Labelled photos from "skeletal_output", an image-classification folder in Eva13-sys/smart_mirror. The possible labels are: downward dog pose, goddess pose, plank pose, tree pose, warrior 2 pose.

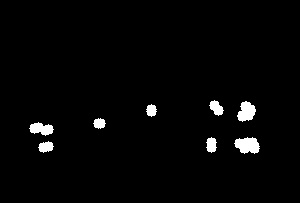
Label: plank pose

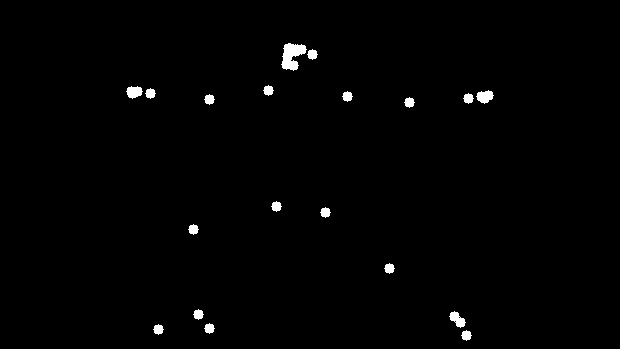
Label: warrior 2 pose

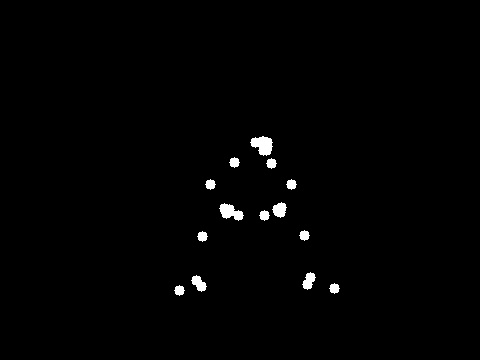
Label: goddess pose

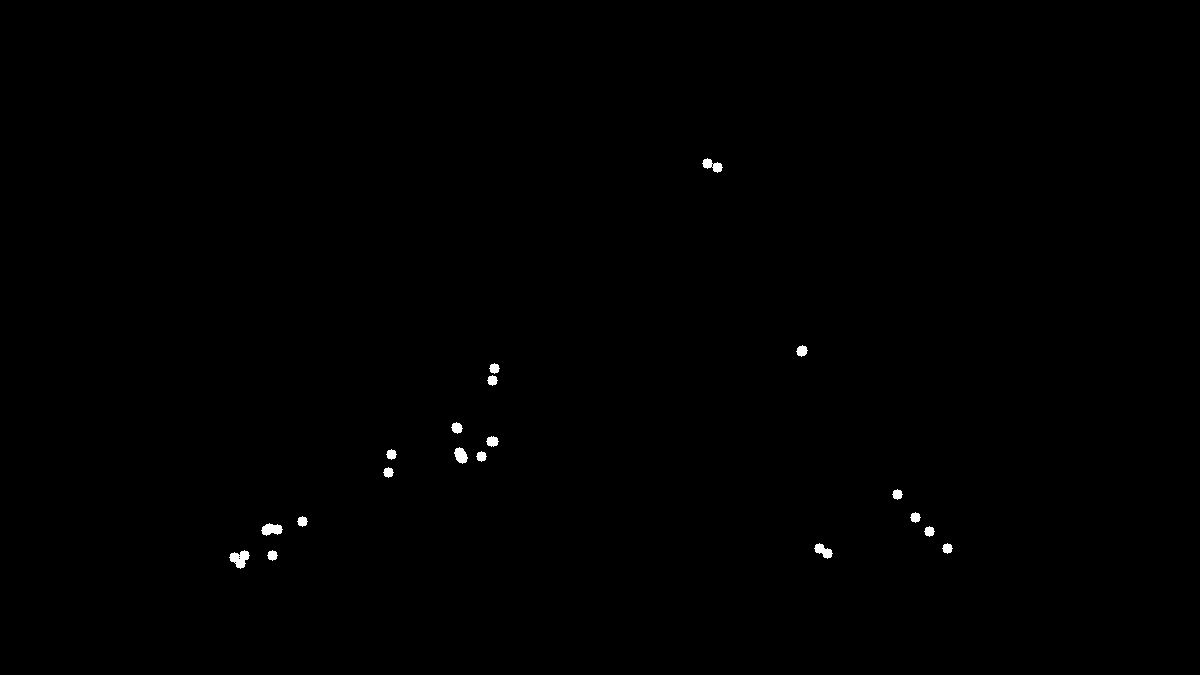
Label: downward dog pose

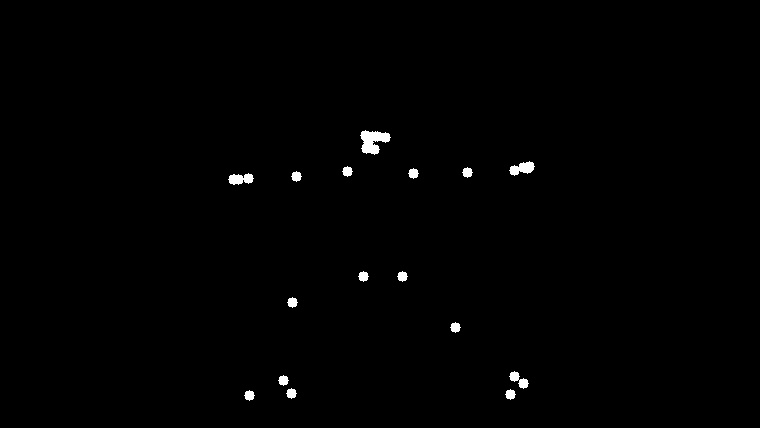
Label: warrior 2 pose

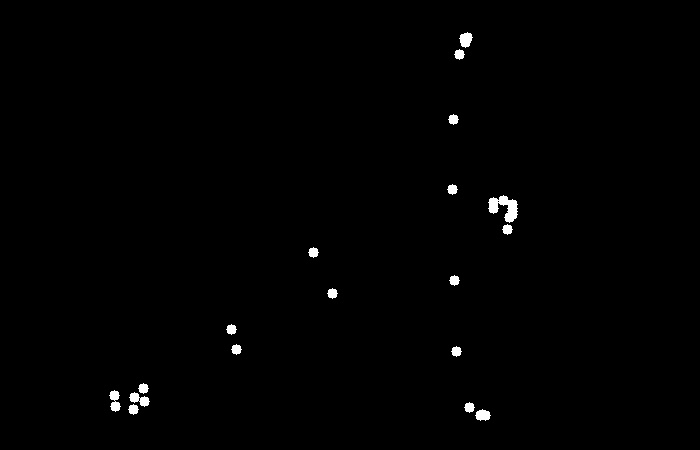
Label: plank pose
